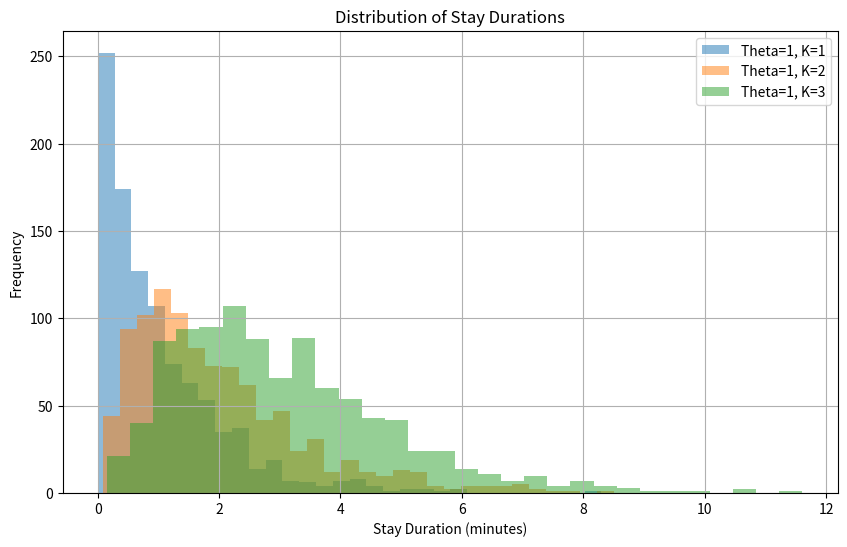

Reproduce this figure in Python.
import os
import matplotlib.pyplot as plt
from mpl_toolkits.mplot3d import Axes3D
import numpy as np

class Formulas:
    def plot_score_surface(self, time_counters, planned_durations, output_folder):
        # Create the output folder if it doesn't exist
        os.makedirs(output_folder, exist_ok=True)
        
        # Iterate over overcrowdedness scores from 0 to 1 in steps of 0.2
        for score in np.arange(0, 1.2, 0.2):
            # Create a meshgrid of time_counters and planned_durations
            X, Y = np.meshgrid(time_counters, planned_durations)
        
            # Calculate the score for each combination of time_counter and planned_duration
            scores = np.minimum(Y / X, 1.0) * score
        
            # Plot the 3D surface
            fig = plt.figure()
            ax = fig.add_subplot(111, projection='3d')
            ax.plot_surface(X, Y, scores, cmap='viridis')
        
            # Set labels and title
            ax.set_xlabel('Planned Duration')
            ax.set_ylabel('Time Counter')
            ax.set_zlabel('Score')
            ax.set_title(f'Score as Planned Duration and Time Counter Vary (Overcrowdedness = {score})')
            
            # Save the plot with the corresponding filename
            filename = os.path.join(output_folder, f'overcrowdedness_{score:.1f}.png')
            plt.savefig(filename)
            plt.close()
            print(f"Plot saved as: {filename}")



    def generate_stay_durations(theta, k, num_samples):
        return np.random.gamma(k, theta, num_samples)
    
your_class_instance = Formulas()
# Base durability for the node
base_durability = 2  # minutes

# Varying theta and k values for the gamma distribution
theta_values = [1]  # Example theta values
k_values = [1,2,3]        # Example k values

# Number of samples to generate
num_samples = 1000

# Plotting the distributions for each combination of theta and k values
plt.figure(figsize=(10, 6))
for theta in theta_values:
    for k in k_values:
        # Calculate mean from theta and k for gamma distribution
        mean_duration = theta * k
        # Generate stay durations
        stay_durations = Formulas.generate_stay_durations(theta, k, num_samples)
        # Plot histogram
        plt.hist(stay_durations, bins=30, alpha=0.5, label=f"Theta={theta}, K={k}")

# Plot formatting
plt.title('Distribution of Stay Durations')
plt.xlabel('Stay Duration (minutes)')
plt.ylabel('Frequency')
plt.legend()
plt.grid(True)
plt.show()

# Example usage




# Initialize Formulas instance






#time counter code~~~~~~~~~~~~~~~~~~~~~~~~~~~~~~~~~~~~~~~~
# Define the range of time counters and planned durations
#time_counters = np.arange(1, 21)
#planned_durations = np.arange(1, 21)

# Set the output folder
#output_folder = 'overcrowdedness_plots'

# Plot the 3D surface of score for different overcrowdedness scores and save them
#your_class_instance.plot_score_surface(time_counters, planned_durations,  output_folder)